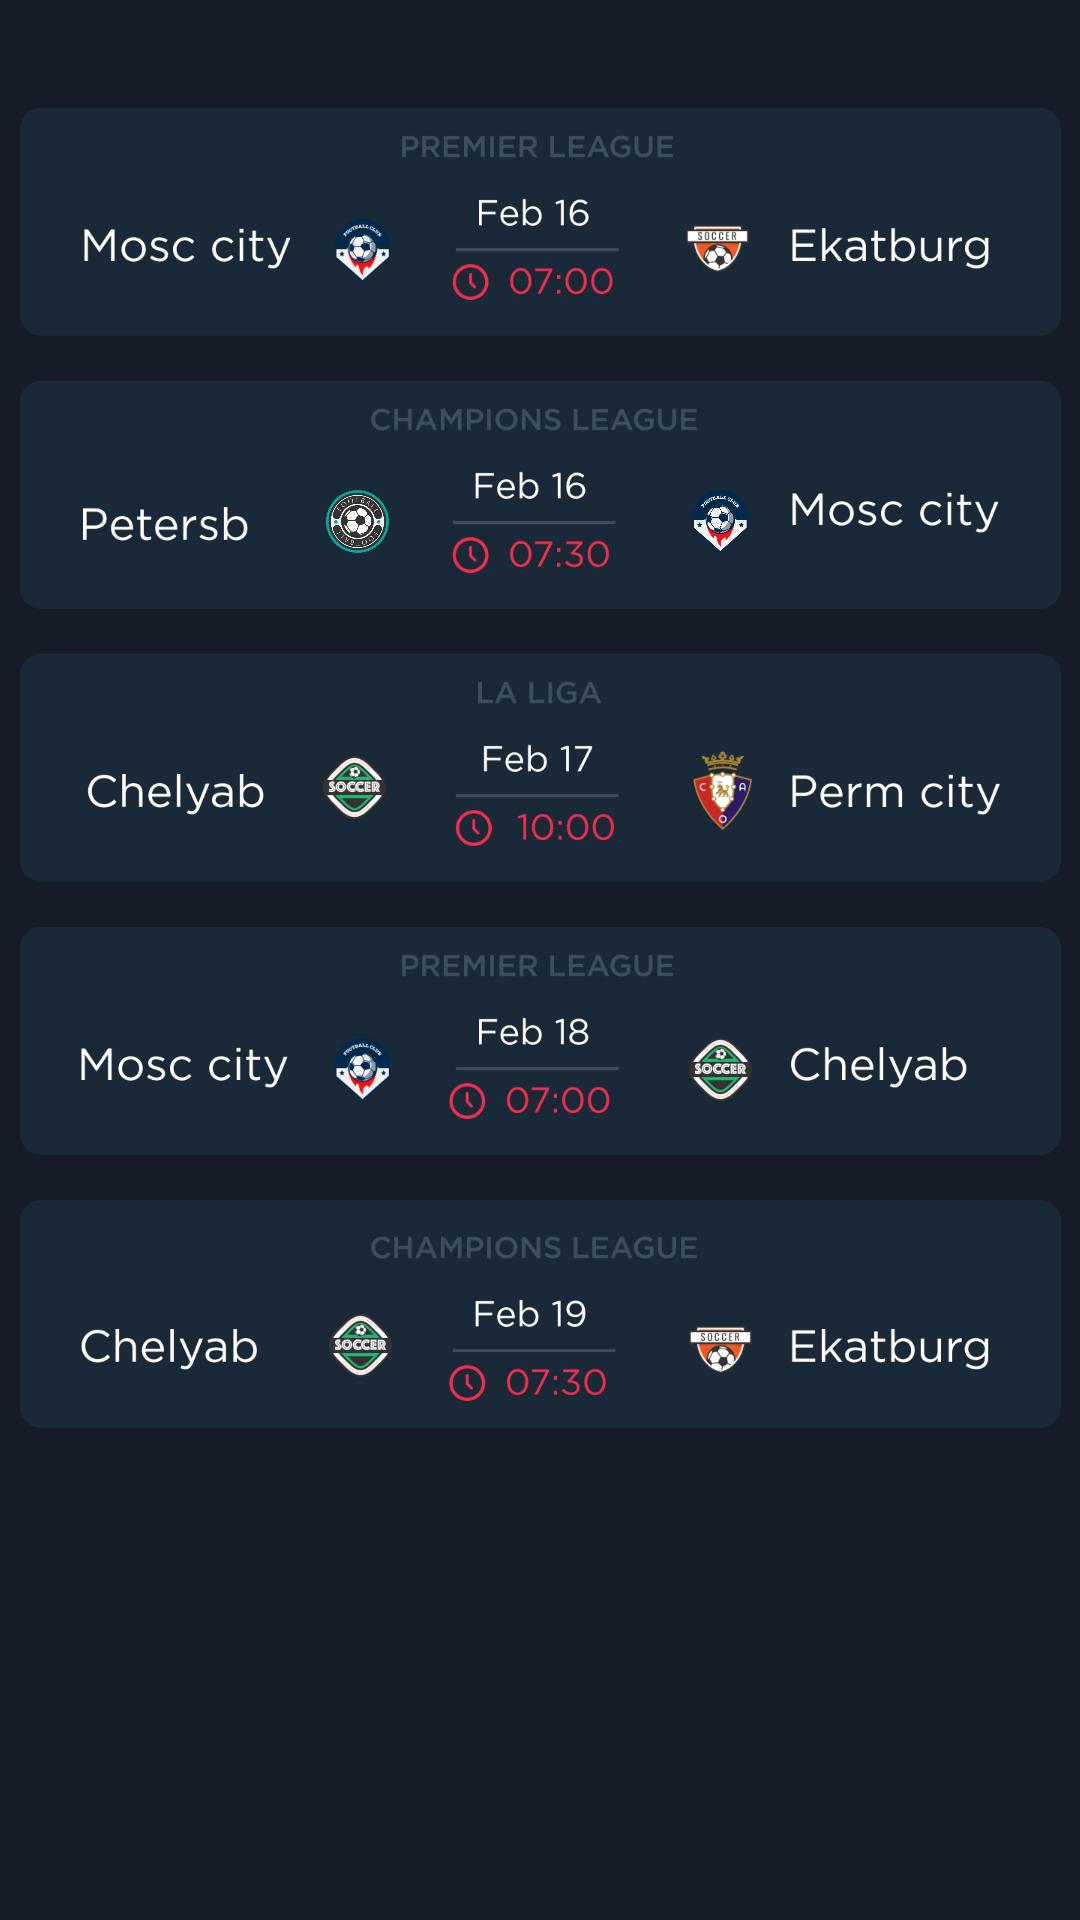

This screen was rendered from an Android layout file. Write that file and the resources it references.
<!-- AndroidManifest.xml: application theme Theme.Blaze -->
<!-- res/layout/fragment_football_upcoming.xml -->
<?xml version="1.0" encoding="utf-8"?>
<androidx.constraintlayout.widget.ConstraintLayout xmlns:android="http://schemas.android.com/apk/res/android"
    xmlns:app="http://schemas.android.com/apk/res-auto"
    xmlns:tools="http://schemas.android.com/tools"
    android:layout_width="match_parent"
    android:layout_height="match_parent"
    android:background="@color/background"
    tools:context=".ui.football_upcoming.FootballUpcomingFragment">


    <ImageView
        android:id="@+id/imageView58"
        android:layout_width="wrap_content"
        android:layout_height="wrap_content"
        android:layout_marginTop="36dp"
        android:src="@drawable/icon_card_1_upcoming_football"
        app:layout_constraintEnd_toEndOf="parent"
        app:layout_constraintStart_toStartOf="parent"
        app:layout_constraintTop_toTopOf="parent" />

    <ImageView
        android:id="@+id/imageView63"
        android:layout_width="wrap_content"
        android:layout_height="wrap_content"
        android:layout_marginTop="15dp"
        android:src="@drawable/icon_card_2_upcoming_football"
        app:layout_constraintEnd_toEndOf="parent"
        app:layout_constraintStart_toStartOf="parent"
        app:layout_constraintTop_toBottomOf="@+id/imageView58" />

    <ImageView
        android:id="@+id/imageView64"
        android:layout_width="wrap_content"
        android:layout_height="wrap_content"
        android:layout_marginTop="15dp"
        android:src="@drawable/icon_card_3_upcoming_football"
        app:layout_constraintEnd_toEndOf="parent"
        app:layout_constraintStart_toStartOf="parent"
        app:layout_constraintTop_toBottomOf="@+id/imageView63" />

    <ImageView
        android:id="@+id/imageView65"
        android:layout_width="wrap_content"
        android:layout_height="wrap_content"
        android:layout_marginTop="15dp"
        android:src="@drawable/icon_card_4_upcoming_football"
        app:layout_constraintEnd_toEndOf="parent"
        app:layout_constraintStart_toStartOf="parent"
        app:layout_constraintTop_toBottomOf="@+id/imageView64" />

    <ImageView
        android:id="@+id/imageView67"
        android:layout_width="wrap_content"
        android:layout_height="wrap_content"
        android:layout_marginTop="15dp"
        android:src="@drawable/icon_card_5_upcoming_football"
        app:layout_constraintEnd_toEndOf="parent"
        app:layout_constraintStart_toStartOf="parent"
        app:layout_constraintTop_toBottomOf="@+id/imageView65" />

    <ImageView
        android:id="@+id/imageView51"
        android:layout_width="21dp"
        android:layout_height="21dp"
        android:layout_marginStart="102dp"
        android:src="@drawable/icon_petersb"
        app:layout_constraintBottom_toBottomOf="@+id/imageView63"
        app:layout_constraintStart_toStartOf="@+id/imageView63"
        app:layout_constraintTop_toTopOf="@+id/imageView63"
        app:layout_constraintVertical_bias="0.65999997" />

    <ImageView
        android:id="@+id/imageView54"
        android:layout_width="21dp"
        android:layout_height="21dp"
        android:layout_marginEnd="103dp"
        android:src="@drawable/icon_mosk_city"
        app:layout_constraintBottom_toBottomOf="@+id/imageView51"
        app:layout_constraintEnd_toEndOf="@+id/imageView63"
        app:layout_constraintTop_toTopOf="@+id/imageView51" />

</androidx.constraintlayout.widget.ConstraintLayout>
<!-- resources referenced by this layout -->
<resources>
  <color name="background">#151C27</color>
  <!-- drawable icon_card_1_upcoming_football: png bitmap (drawable-xxxhdpi, 34026 bytes) -->
  <!-- drawable icon_card_2_upcoming_football: png bitmap (drawable-xxxhdpi, 22071 bytes) -->
  <!-- drawable icon_card_3_upcoming_football: png bitmap (drawable-xxxhdpi, 40130 bytes) -->
  <!-- drawable icon_card_4_upcoming_football: png bitmap (drawable-xxxhdpi, 39846 bytes) -->
  <!-- drawable icon_card_5_upcoming_football: png bitmap (drawable-xxxhdpi, 37484 bytes) -->
  <!-- drawable icon_mosk_city: png bitmap (drawable-xxxhdpi, 29012 bytes) -->
  <!-- drawable icon_petersb: png bitmap (drawable-xxxhdpi, 39373 bytes) -->
  <style name="Theme.Blaze" parent="Base.Theme.Blaze" />
  <style name="Base.Theme.Blaze" parent="Theme.Material3.DayNight.NoActionBar">
          <item name="colorPrimary">@color/background</item>
          <item name="colorPrimaryVariant">@color/background</item>
          <item name="android:statusBarColor">?attr/colorPrimaryVariant</item>
          
          
      </style>
</resources>
